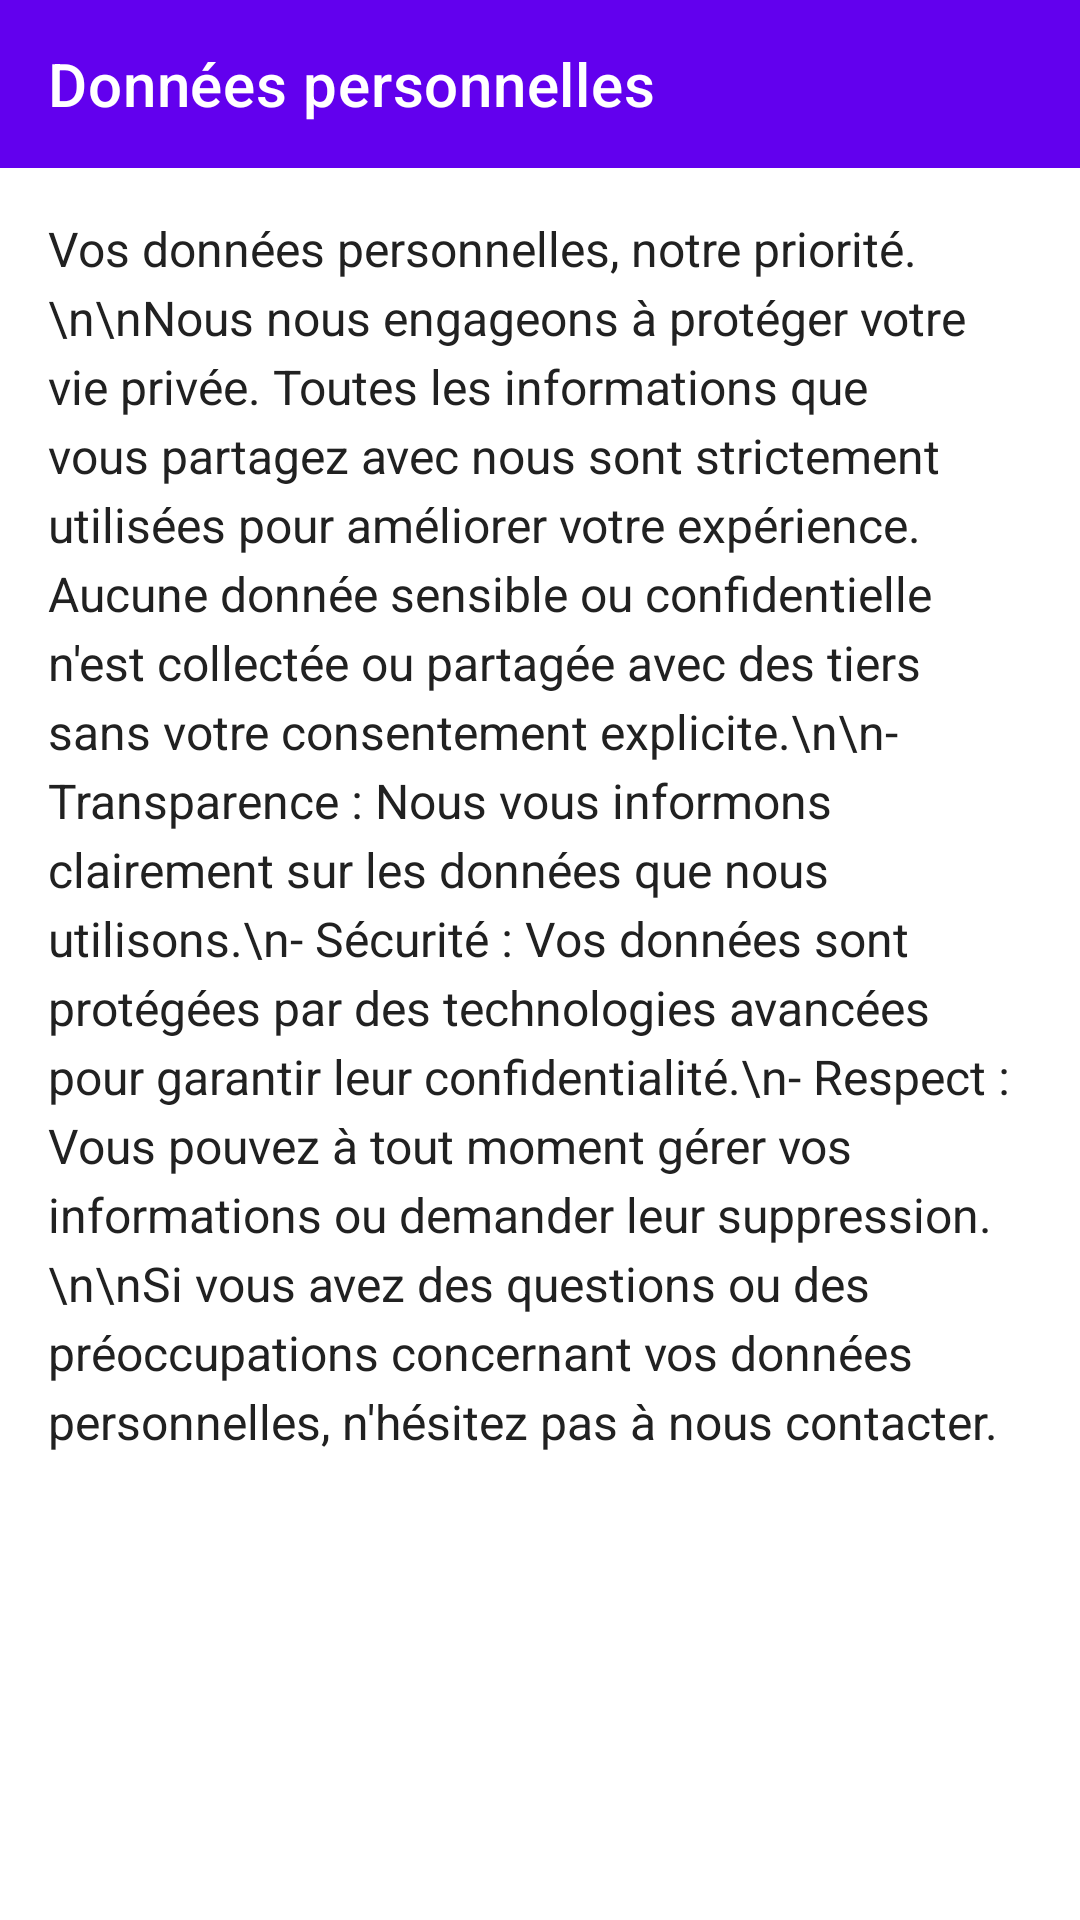

Produce the Android XML layout that renders to this screen, including the resource entries it uses.
<!-- AndroidManifest.xml: application theme Theme.WAKE_MAP -->
<!-- res/layout/activity_user_data.xml -->
<?xml version="1.0" encoding="utf-8"?>
<androidx.constraintlayout.widget.ConstraintLayout
    xmlns:android="http://schemas.android.com/apk/res/android"
    xmlns:app="http://schemas.android.com/apk/res-auto"
    xmlns:tools="http://schemas.android.com/tools"
    android:layout_width="match_parent"
    android:layout_height="match_parent"
    tools:context=".UserDataActivity">

    
    <androidx.appcompat.widget.Toolbar
        android:id="@+id/toolbar"
        android:layout_width="match_parent"
        android:layout_height="wrap_content"
        android:background="@color/primaryColor"
        app:title="Données personnelles"
        app:titleTextColor="@android:color/white"
        app:layout_constraintTop_toTopOf="parent" />

    
    <TextView
        android:id="@+id/txtUserDataInfo"
        android:layout_width="match_parent"
        android:layout_height="wrap_content"
        android:layout_margin="16dp"
        android:text="Vos données personnelles, notre priorité.\n\nNous nous engageons à protéger votre vie privée. Toutes les informations que vous partagez avec nous sont strictement utilisées pour améliorer votre expérience. Aucune donnée sensible ou confidentielle n'est collectée ou partagée avec des tiers sans votre consentement explicite.\n\n- Transparence : Nous vous informons clairement sur les données que nous utilisons.\n- Sécurité : Vos données sont protégées par des technologies avancées pour garantir leur confidentialité.\n- Respect : Vous pouvez à tout moment gérer vos informations ou demander leur suppression.\n\nSi vous avez des questions ou des préoccupations concernant vos données personnelles, n'hésitez pas à nous contacter."
        android:textColor="@color/primaryTextColor"
        android:textSize="16sp"
        android:lineSpacingExtra="4dp"
        android:gravity="start"
        app:layout_constraintTop_toBottomOf="@id/toolbar"
        app:layout_constraintStart_toStartOf="parent"
        app:layout_constraintEnd_toEndOf="parent" />


</androidx.constraintlayout.widget.ConstraintLayout>
<!-- resources referenced by this layout -->
<resources>
  <color name="primaryColor">#6200EE</color>
  <color name="primaryTextColor">#212121</color>
  <style name="Theme.WAKE_MAP" parent="Theme.MaterialComponents.DayNight.DarkActionBar">
          
          <item name="colorPrimary">@color/purple_500</item>
          <item name="colorPrimaryVariant">@color/purple_700</item>
          <item name="colorOnPrimary">@color/white</item>
          
          <item name="colorSecondary">@color/teal_200</item>
          <item name="colorSecondaryVariant">@color/teal_700</item>
          <item name="colorOnSecondary">@color/black</item>
          
          <item name="android:statusBarColor">?attr/colorPrimaryVariant</item>
          
      </style>
  <color name="purple_500">#FF6200EE</color>
  <color name="purple_700">#FF3700B3</color>
  <color name="white">#FFFFFFFF</color>
  <color name="teal_200">#FF03DAC5</color>
  <color name="teal_700">#FF018786</color>
  <color name="black">#FF000000</color>
</resources>
